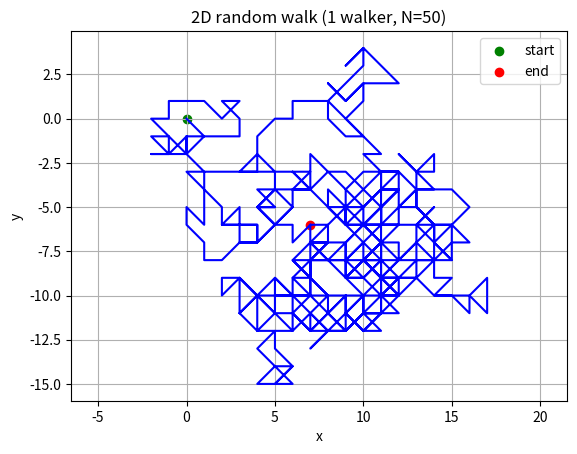
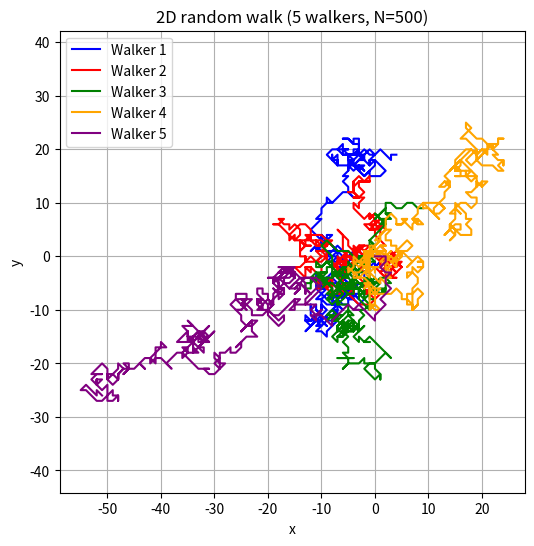
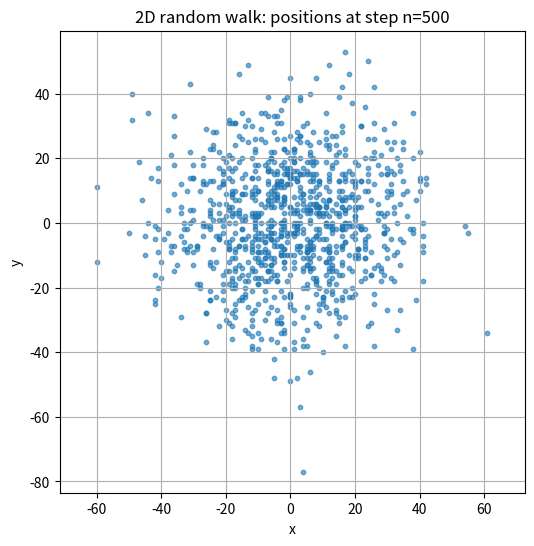
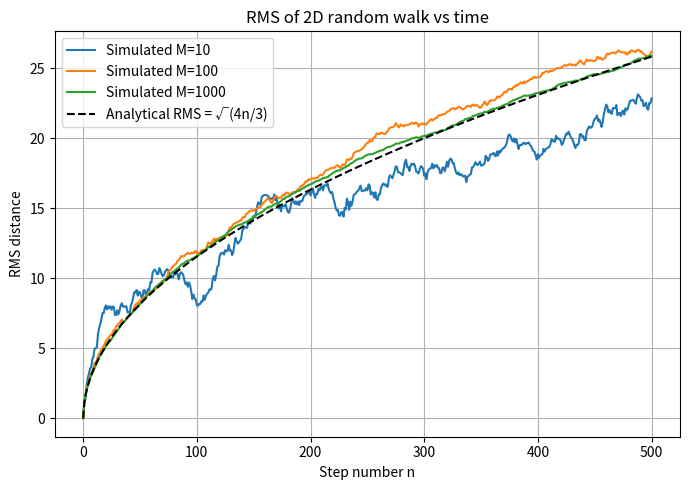

Reproduce these figures in Python, in order.
import numpy as np
import matplotlib.pyplot as plt

seed = 1234
rng = np.random.default_rng(seed)


def walker2D() -> None:
    """
    @brief This function simulates and plots a 2D random walker.

    The walker starts at position (0, 0) and takes N = 50 steps. At each step the x- and y-components of the step are chosen independently from {-1, 0, 1} with equal probability. This means the walker can move horizontally, vertically, diagonally, or stand still.

    The function plots the trajectory in the xy-plane and marks the start- and end-points.

    @returns None
    Displays a plot figure showing the 2D random walk.
    """
    num_steps = 500

    # Storing positions in x and y arrays
    x = np.zeros(num_steps + 1)
    y = np.zeros(num_steps + 1)

    # Generating random steps in x and y
    dx = rng.integers(low=-1, high=2, size=num_steps)
    dy = rng.integers(low=-1, high=2, size=num_steps)

    # Using the cumulative function on the positions in the arrays usign the randomly generated steps
    x[1:] = np.cumsum(dx)
    y[1:] = np.cumsum(dy)

    # Ploting the path
    plt.plot(
        x, y, color="blue"
    )  # Should i use "tab:blue" or something for better visuals maybe?
    # Marking the start- and end-points in the plot
    plt.scatter([0], [0], color="green", label="start")
    plt.scatter([x[-1]], [y[-1]], color="red", label="end")

    # Setting up the plot details
    plt.xlabel("x")
    plt.ylabel("y")
    plt.title("2D random walk (1 walker, N=50)")
    plt.legend()
    # Using this for accurate visual representation purposes
    plt.axis("equal")
    plt.grid(True)
    plt.show()


def many_walkers_2D() -> None:
    """
    @brief This function simulates and plots multiple 2D random walkers.

    It simulates M=5 walkers taking N=500 steps in 2D. Each walker starts at position (0, 0). At every time step, Δx and Δy are chosen
    independently from the set of: {-1, 0, +1}, with an equal probability.

    All five walker trajectories are plotted in the same figure with unique colors. The figure displays the displacement: y versus x.

    @returns None
    Displays a plotted figure with all 5 walker trajectories.
    """
    num_steps = 500
    num_walkers = 5

    # Initialized some colors to use
    colors = ["blue", "red", "green", "orange", "purple"]

    plt.figure(figsize=(6, 6))

    for i in range(num_walkers):
        # Generating the random steps
        dx = rng.integers(low=-1, high=2, size=num_steps)
        dy = rng.integers(low=-1, high=2, size=num_steps)

        x = np.zeros(num_steps + 1)
        y = np.zeros(num_steps + 1)
        x[1:] = np.cumsum(dx)
        y[1:] = np.cumsum(dy)

        # Plotting each individual walker
        plt.plot(x, y, color=colors[i], label=f"Walker {i+1}")

    plt.xlabel("x")
    plt.ylabel("y")
    plt.title("2D random walk (5 walkers, N=500)")
    plt.legend()
    plt.axis("equal")
    plt.grid(True)
    plt.show()


def simulate_2d_walkers(
    num_steps: int, num_walkers: int, rng: np.random.Generator
) -> np.ndarray:
    """
    @brief This function simulates 2D random walks for many walkers.

    Each walker starts at position (0,0) and at every step moves by (Δx, Δy), where Δx, Δy are chosen independently from {-1, 0, +1} with equal probability.

    @param num_steps Number of time steps N.
    @param num_walkers Number of walkers M.
    @param rng NumPy random Generator instance.

    @return positions of array of shape (num_steps+1, num_walkers, 2) where positions[n, m] = (x_n, y_n) for walker m at time n.
    """
    # Shape format: (num_steps, num_walkers, 2)
    dx = rng.integers(low=-1, high=2, size=(num_steps, num_walkers))
    dy = rng.integers(low=-1, high=2, size=(num_steps, num_walkers))

    positions = np.zeros((num_steps + 1, num_walkers, 2))
    # Cumulative sum over the time (axis=0)
    positions[1:, :, 0] = np.cumsum(dx, axis=0)  # x-array
    positions[1:, :, 1] = np.cumsum(dy, axis=0)  # y-array

    # Returning current position
    return positions


def plot_positions_at_final_time(positions: np.ndarray, final_step: int) -> None:
    """
    @brief This function scatters the plot to all walker positions at a given time.

    @param positions Array of shape (num_steps+1, M, 2).
    @param final_step Time index to be plotted (e.g. 500).
    """
    xy = positions[final_step]
    x_final = xy[:, 0]
    y_final = xy[:, 1]

    plt.figure(figsize=(6, 6))
    plt.scatter(x_final, y_final, s=10, alpha=0.6)
    plt.xlabel("x")
    plt.ylabel("y")
    plt.title(f"2D random walk: positions at step n={final_step}")
    plt.axis("equal")
    plt.grid(True)
    plt.show()


def plot_rms_vs_time(positions: np.ndarray) -> None:
    """
    @brief This function plots the RMS as a function of time for different sample sizes, together with the analytical RMS.

    It uses M=10,100,1000.

    @param positions Array of shape (num_steps+1, M, 2) with M >= 1000.
    """
    num_steps = positions.shape[0] - 1
    step_indices = np.arange(num_steps + 1)

    # analytical RMS in 2D: sqrt( <x_n^2> + <y_n^2> ) = sqrt(4/3 * n)
    analytical_rms = np.sqrt((4.0 / 3.0) * step_indices)

    plt.figure(figsize=(7, 5))

    for M in [10, 100, 1000]:
        # slice first M walkers
        pos_M = positions[:, :M, :]  # (N+1, M, 2)
        # squared distance from origin for each walker, each time
        r2 = pos_M[:, :, 0] ** 2 + pos_M[:, :, 1] ** 2  # (N+1, M)
        # mean over walkers
        mean_r2 = np.mean(r2, axis=1)  # (N+1,)
        rms = np.sqrt(mean_r2)
        plt.plot(step_indices, rms, label=f"Simulated M={M}")

    # plot analytical
    plt.plot(step_indices, analytical_rms, "k--", label="Analytical RMS = √(4n/3)")

    plt.xlabel("Step number n")
    plt.ylabel("RMS distance")
    plt.title("RMS of 2D random walk vs time")
    plt.legend()
    plt.grid(True)
    plt.tight_layout()
    plt.show()


if __name__ == "__main__":
    walker2D()
    many_walkers_2D()

    N = 500
    M = 1000
    positions = simulate_2d_walkers(N, M, rng)
    plot_positions_at_final_time(positions, final_step=500)
    plot_rms_vs_time(positions)
